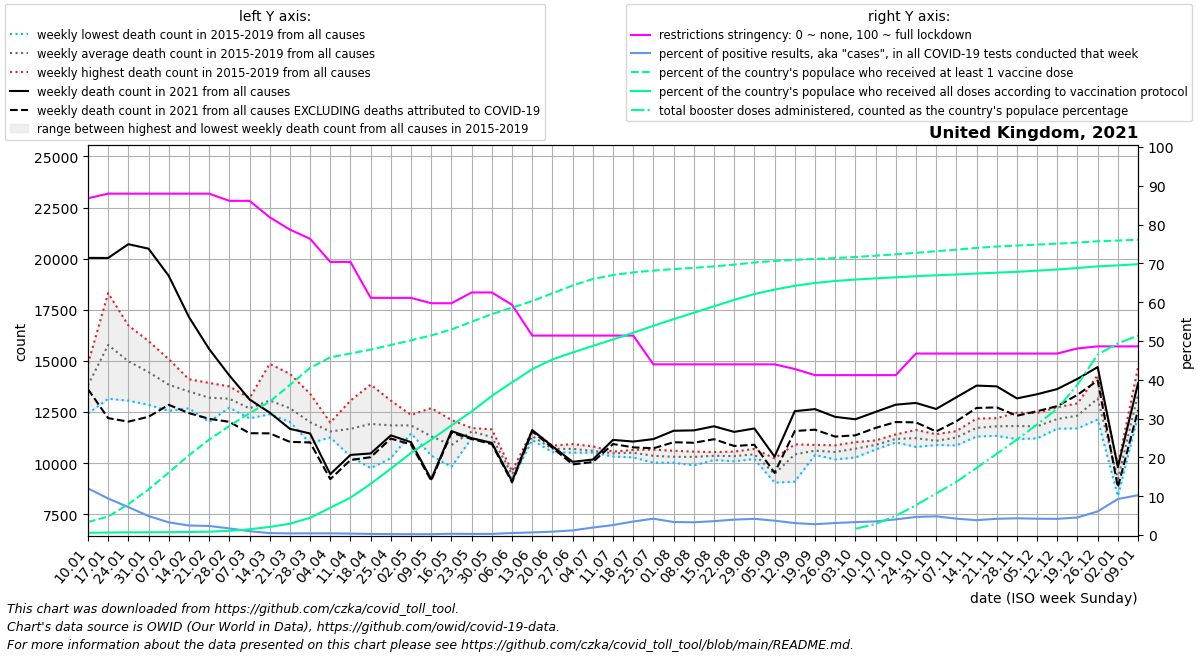

Data behind this chart, as committed beside it:
date, location, time_unit, time, deaths_2010_all_ages, deaths_2011_all_ages, deaths_2012_all_ages, deaths_2013_all_ages, deaths_2014_all_ages, deaths_2015_all_ages, deaths_2016_all_ages, deaths_2017_all_ages, deaths_2018_all_ages, deaths_2019_all_ages, deaths_2020_all_ages, deaths_2021_all_ages, deaths_2022_all_ages, new_deaths, new_cases_smoothed, new_tests_smoothed, positive_test_percent, stringency_index, people_vaccinated, people_fully_vaccinated
2021-01-10, United Kingdom, weekly, 1, , , , , , 13430, 14860, 13608, 14699, 12421, 13767, 20039, 13909, 6420, 404525, 3379076, 12.03, 86.77, 2286572, 391399
2021-01-17, United Kingdom, weekly, 2, , , , , , 18317, 13149, 15526, 17429, 14484, 16018, 20035, 15273, 7835, 366178, 3894101, 9.406, 87.96, 3247902, 438774
2021-01-24, United Kingdom, weekly, 3, , , , , , 16735, 13056, 15230, 16351, 13543, 14723, 20709, 14440, 8679, 282193, 3921097, 7.201, 87.96, 5431559, 465297
2021-01-31, United Kingdom, weekly, 4, , , , , , 15710, 12853, 14461, 15970, 13282, 13426, 20489, 13998, 8222, 200955, 4129550, 4.889, 87.96, 8005471, 481005
2021-02-07, United Kingdom, weekly, 5, , , , , , 14559, 12556, 14184, 15084, 12798, 13123, 19160, 13485, 6308, 148199, 4534241, 3.272, 87.96, 10986279, 505438
2021-02-14, United Kingdom, weekly, 6, , , , , , 13728, 12680, 13794, 14104, 13220, 12532, 17148, 13171, 4702, 107995, 4394205, 2.453, 87.96, 14020755, 528957
2021-02-21, United Kingdom, weekly, 7, , , , , , 13510, 12015, 13209, 13924, 13346, 12416, 15583, 12748, 3415, 83275, 3575585, 2.332, 87.96, 16767014, 587488
2021-02-28, United Kingdom, weekly, 8, , , , , , 13069, 12716, 13328, 13752, 12876, 12299, 14290, , 2270, 70433, 4153042, 1.708, 86.11, 19153642, 732772
2021-03-07, United Kingdom, weekly, 9, , , , , , 13179, 12730, 12815, 12188, 12476, 12333, 13115, , 1652, 47956, 4956660, 0.985, 86.11, 21415752, 1013332
2021-03-14, United Kingdom, weekly, 10, , , , , , 13003, 12487, 12577, 14857, 12394, 12412, 12471, , 1015, 40525, 8333279, 0.495, 81.88, 23443448, 1422903
2021-03-21, United Kingdom, weekly, 11, , , , , , 12472, 12480, 12088, 14366, 12017, 12539, 11678, , 639.0, 38855, 9254536, 0.42, 78.7, 26374278, 1994309
2021-03-28, United Kingdom, weekly, 12, , , , , , 12026, 10970, 11832, 13397, 11794, 12113, 11449, , 437.0, 38209, 8761977, 0.436, 76.32, 29373310, 3026819
2021-04-04, United Kingdom, weekly, 13, , , , , , 11985, 11733, 11453, 11308, 11259, 12508, 9461, , 244.0, 30979, 7092929, 0.436, 70.37, 31228097, 4781210
2021-04-11, United Kingdom, weekly, 14, , , , , , 10321, 13059, 11304, 12269, 11442, 18565, 10401, , 251.0, 21093, 5760316, 0.367, 70.37, 31908946, 6561051
2021-04-18, United Kingdom, weekly, 15, , , , , , 11572, 12753, 9756, 13841, 11661, 20929, 10474, , 183.0, 18506, 6543107, 0.283, 61.11, 32583885, 8998141
2021-04-25, United Kingdom, weekly, 16, , , , , , 13058, 12310, 10993, 12639, 10240, 24691, 11358, , 158.0, 17353, 7485008, 0.232, 61.11, 33395521, 11662859
2021-05-02, United Kingdom, weekly, 17, , , , , , 12020, 11792, 12354, 11595, 11452, 24303, 11023, , 110.0, 15799, 7265496, 0.218, 61.11, 34225292, 14450259
2021-05-09, United Kingdom, weekly, 18, , , , , , 11559, 10396, 10371, 11535, 12693, 20058, 9210, , 67.0, 14452, 6813894, 0.212, 59.72, 35073342, 16761487
2021-05-16, United Kingdom, weekly, 19, , , , , , 10137, 11997, 12110, 9820, 10359, 14428, 11566, , 74.0, 15835, 5124261, 0.323, 59.72, 36135212, 19262910
2021-05-23, United Kingdom, weekly, 20, , , , , , 11692, 11221, 11716, 11386, 11717, 16390, 11221, , 42.0, 16060, 5942516, 0.279, 62.5, 37473982, 21705943
2021-05-30, United Kingdom, weekly, 21, , , , , , 11323, 11011, 11423, 10973, 11652, 13839, 10991, , 60.0, 18818, 6521494, 0.29, 62.5, 38825104, 24450435
2021-06-06, United Kingdom, weekly, 22, , , , , , 9513, 9189, 9601, 9395, 9531, 11268, 9115, , 59.0, 26865, 5255869, 0.513, 59.33, 39956339, 26828696
2021-06-13, United Kingdom, weekly, 23, , , , , , 11590, 11171, 11131, 11257, 11460, 12106, 11619, , 64.0, 42588, 6343896, 0.67, 51.39, 41115121, 29147031
2021-06-20, United Kingdom, weekly, 24, , , , , , 10856, 10668, 10693, 10533, 10751, 11302, 10826, , 72.0, 57443, 6607883, 0.868, 51.39, 42472140, 30874046
2021-06-27, United Kingdom, weekly, 25, , , , , , 10625, 10607, 10932, 10511, 10806, 10694, 10064, , 124.0, 84101, 7033363, 1.194, 51.39, 43854483, 32075428
2021-07-04, United Kingdom, weekly, 26, , , , , , 10516, 10523, 10619, 10528, 10822, 10282, 10175, , 122.0, 143504, 7433150, 1.927, 51.39, 44991334, 33234819
2021-07-11, United Kingdom, weekly, 27, , , , , , 10539, 10411, 10563, 10564, 10325, 10412, 11137, , 203.0, 196920, 7675431, 2.565, 51.39, 45690842, 34380601
2021-07-18, United Kingdom, weekly, 28, , , , , , 10277, 10646, 10641, 10467, 10511, 9942, 11055, , 283.0, 264227, 7579947, 3.483, 51.39, 46158606, 35550603
2021-07-25, United Kingdom, weekly, 29, , , , , , 10022, 10666, 10422, 10349, 10323, 10096, 11176, , 450.0, 308915, 7327089, 4.212, 43.98, 46474986, 36776330
2021-08-01, United Kingdom, weekly, 30, , , , , , 10019, 10604, 10147, 10355, 10422, 10160, 11583, , 561.0, 207437, 6179655, 3.349, 43.98, 46734961, 37942148
2021-08-08, United Kingdom, weekly, 31, , , , , , 9891, 10427, 10236, 10408, 10563, 10262, 11602, , 606.0, 183188, 5580569, 3.284, 43.98, 46962872, 39056405
2021-08-15, United Kingdom, weekly, 32, , , , , , 10150, 10426, 10277, 10541, 10405, 10236, 11802, , 634.0, 196179, 5490005, 3.573, 43.98, 47214228, 40200881
2021-08-22, United Kingdom, weekly, 33, , , , , , 10346, 10312, 10564, 10091, 10403, 10598, 11527, , 688.0, 213247, 5367561, 3.974, 43.98, 47525460, 41331955
2021-08-29, United Kingdom, weekly, 34, , , , , , 10354, 10633, 10695, 10199, 10275, 10990, 11696, , 799.0, 235533, 5651012, 4.172, 43.98, 47899877, 42358252
2021-09-05, United Kingdom, weekly, 35, , , , , , 10235, 9223, 9369, 9045, 9477, 10365, 10317, , 792.0, 238021, 6466050, 3.695, 43.98, 48166515, 43136714
2021-09-12, United Kingdom, weekly, 36, , , , , , 9092, 10677, 10776, 10680, 10918, 9023, 12542, , 972.0, 262370, 8529060, 3.079, 42.79, 48369592, 43801650
2021-09-19, United Kingdom, weekly, 37, , , , , , 10567, 10399, 10689, 10496, 10891, 11176, 12642, , 1006, 214307, 7688583, 2.786, 41.2, 48522793, 44299317
2021-09-26, United Kingdom, weekly, 38, , , , , , 10381, 10182, 10873, 10498, 10791, 10796, 12263, , 965.0, 223353, 7213962, 3.096, 41.2, 48673829, 44647553
2021-10-03, United Kingdom, weekly, 39, , , , , , 10819, 10276, 11027, 10458, 10952, 10890, 12145, , 785.0, 239446, 7182028, 3.334, 41.2, 48863883, 44900130
2021-10-10, United Kingdom, weekly, 40, , , , , , 10697, 10665, 11098, 10867, 11112, 11469, 12505, , 783.0, 240568, 6869633, 3.503, 41.2, 49098000, 45107459
2021-10-17, United Kingdom, weekly, 41, , , , , , 11106, 11013, 11353, 11047, 11403, 11374, 12859, , 849.0, 274368, 6796812, 4.036, 41.2, 49328491, 45297609
2021-10-24, United Kingdom, weekly, 42, , , , , , 10793, 11130, 11385, 11176, 11624, 11946, 12944, , 951.0, 320070, 6863267, 4.665, 46.76, 49597057, 45485678
2021-10-31, United Kingdom, weekly, 43, , , , , , 10965, 11047, 11151, 10885, 11413, 12317, 12649, , 1100, 298252, 6196796, 4.813, 46.76, 49877055, 45650327
2021-11-07, United Kingdom, weekly, 44, , , , , , 10999, 11459, 11362, 10866, 11566, 12517, 13219, , 1173, 267829, 6347501, 4.222, 46.76, 50152294, 45792821
2021-11-14, United Kingdom, weekly, 45, , , , , , 11301, 11800, 11762, 11587, 12177, 13448, 13791, , 1093, 244270, 6386738, 3.824, 46.76, 50463936, 45957010
2021-11-21, United Kingdom, weekly, 46, , , , , , 11335, 12202, 11771, 11551, 12145, 13998, 13755, , 1029, 275939, 6589158, 4.188, 46.76, 50703017, 46108756
2021-11-28, United Kingdom, weekly, 47, , , , , , 11174, 12063, 12092, 11286, 12470, 14291, 13166, , 848.0, 300673, 6969908, 4.314, 46.76, 50873331, 46259199
2021-12-05, United Kingdom, weekly, 48, , , , , , 11212, 11896, 12042, 11388, 12454, 14133, 13370, , 831.0, 307473, 7320271, 4.202, 46.76, 51044052, 46462981
2021-12-12, United Kingdom, weekly, 49, , , , , , 11743, 12732, 12342, 11685, 12272, 13986, 13624, , 837.0, 340026, 8148904, 4.173, 46.76, 51207933, 46676251
2021-12-19, United Kingdom, weekly, 50, , , , , , 11699, 12067, 12923, 12078, 12852, 13942, 14122, , 782.0, 442427, 9737994, 4.52, 48.08, 51396554, 46926015
2021-12-26, United Kingdom, weekly, 51, , , , , , 12133, 13129, 14304, 12647, 13565, 14658, 14697, , 654.0, 673696, 11077784, 6.085, 48.61, 51623948, 47218855
2022-01-02, United Kingdom, weekly, 52, , , , , , 9805, 9334, 9898, 8384, 8727, 13035, 9805, , 982.0, 967316, 10437285, 9.28, 48.61, 51753380, 47389156
2022-01-09, United Kingdom, weekly, 1, , , , , 13430, 12332, 13608, 14699, 12421, 13767, 11580, 13909, , 1308, 1250260, 12220987, 10.26, 48.61, 51897960, 47601941
